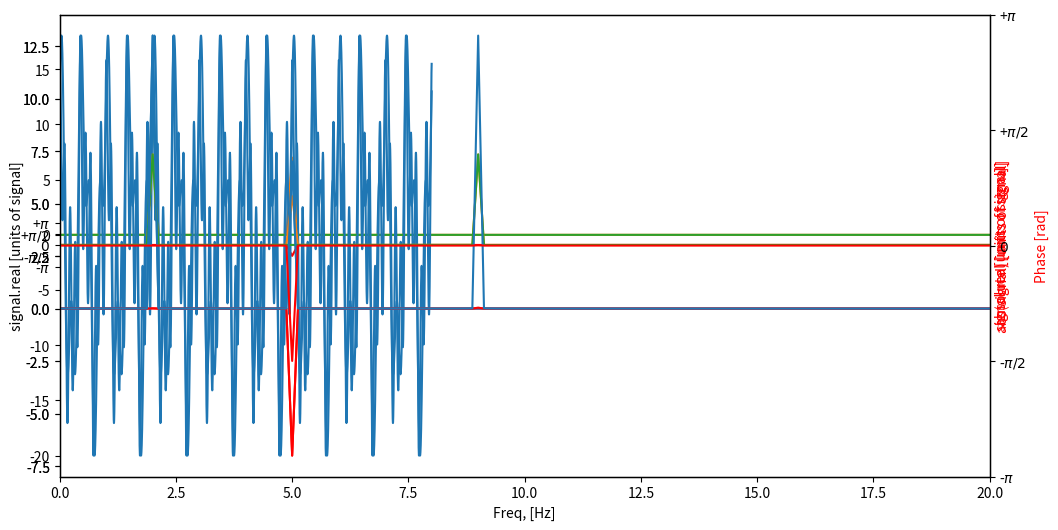

The matplotlib source for this figure:
import numpy as np
from numpy import cos, sin, pi
import matplotlib.pyplot as plt
import matplotlib
matplotlib.rcParams['figure.figsize'] = [12, 6]

tmax = 8
time_steps = 2**16
t = np.linspace(0, tmax, time_steps)
dt = t[1] - t[0]
N = t.size

signal = 13*sin(2*(2*pi)*t + pi/2) + 7*sin(5*(2*pi)*t)

plt.plot(t, signal)
plt.xlabel('Time, [s]')
plt.ylabel('signal(t) [units of signal]')
print('N =', N)

sf = np.fft.rfft(signal)[:N//2]/(N//2)
freqs = np.fft.fftfreq(N, dt)[:N//2]
plt.plot(freqs, np.abs(sf))
plt.xlim(0, 10)
print(sf.max())
plt.xlabel('Freq, [Hz]')
plt.ylabel('abs(signal) [units of signal]')

sf = np.fft.rfft(signal)[:N//2]/(N//2)
freqs = np.fft.fftfreq(N, dt)[:N//2]
plt.plot(freqs, sf.real)
plt.xlabel('Freq, [Hz]')
plt.ylabel('signal.real [units of signal]')
ax = plt.twinx()
ax.plot(freqs, sf.imag, 'r')
ax.set_ylabel('signal.imag [units of signal]', color='red')
ax.set_xlim(0, 10)

sf = np.fft.rfft(signal)[:N//2]/(N//2)
freqs = np.fft.fftfreq(N, dt)[:N//2]
plt.plot(freqs[:N//2], np.abs(sf))
plt.xlabel('Freq, [Hz]')
plt.ylabel('absolute [units of signal]')
ax = plt.twinx()

# detect noise (very small numbers (eps)) and ignore them
threshold = np.max(np.abs(sf))/1000 # tolerance threshold
X2 = sf.copy()
X2[np.abs(sf) < threshold] = 0+0j # maskout values that are below the threshold
ax.plot(freqs, np.arctan2(X2.imag, X2.real), 'r-')
ax.set_ylabel('Phase [rad]', color='red')
ax.set_yticks([-pi, -pi/2, 0, pi/2, pi])
ax.set_yticklabels(['-$\pi$', '-$\pi/2$', '$0$', '+$\pi/2$', '+$\pi$'])
ax.set_xlim(0, 20)

signal = 13*cos(2*(2*pi)*t) + 7*sin(5*(2*pi)*t) + 13*cos(9*(2*pi)*t)
plt.plot(t, signal)
plt.xlabel('Time, [s]')
plt.ylabel('signal(t) [units of signal]')

sf = np.fft.rfft(signal)[:N//2]/(N//2)
freqs = np.fft.fftfreq(N, dt)[:N//2]
plt.plot(freqs, np.abs(sf))
plt.xlabel('Freq, [Hz]')
plt.ylabel('abs(signal) [units of signal]')
plt.xlim(0, 10)

sf = np.fft.rfft(signal)[:N//2]/(N//2)
freqs = np.fft.fftfreq(N, dt)[:N//2]
plt.plot(freqs, sf.real)
plt.xlabel('Freq, [Hz]')
plt.ylabel('signal.real [units of signal]')
ax = plt.twinx()
ax.plot(freqs, sf.imag, 'r')
ax.set_ylabel('signal.imag [units of signal]', color='red')

ax.set_xlim(0, 10)

sf = np.fft.rfft(signal)[:N//2]/(N//2)
freqs = np.fft.fftfreq(N, dt)[:N//2]
plt.plot(freqs, np.abs(sf))
plt.xlabel('Freq, [Hz]')
plt.ylabel('abs(signal) [units of signal]')
ax = plt.twinx()

# detect noise (very small numbers (eps)) and ignore them
threshold = np.max(np.abs(sf))/100 # tolerance threshold
X2 = sf.copy()
X2[np.abs(sf) < threshold] = 0+0j # maskout values that are below the threshold
ax.plot(freqs, np.arctan2(X2.imag, X2.real), 'r-')
ax.set_ylabel('Phase [rad]', color='red')
ax.set_yticks([-pi, -pi/2, 0, pi/2, pi])
ax.set_yticklabels(['-$\pi$', '-$\pi/2$', '$0$', '+$\pi/2$', '+$\pi$'])
ax.set_xlim(0, 20)

